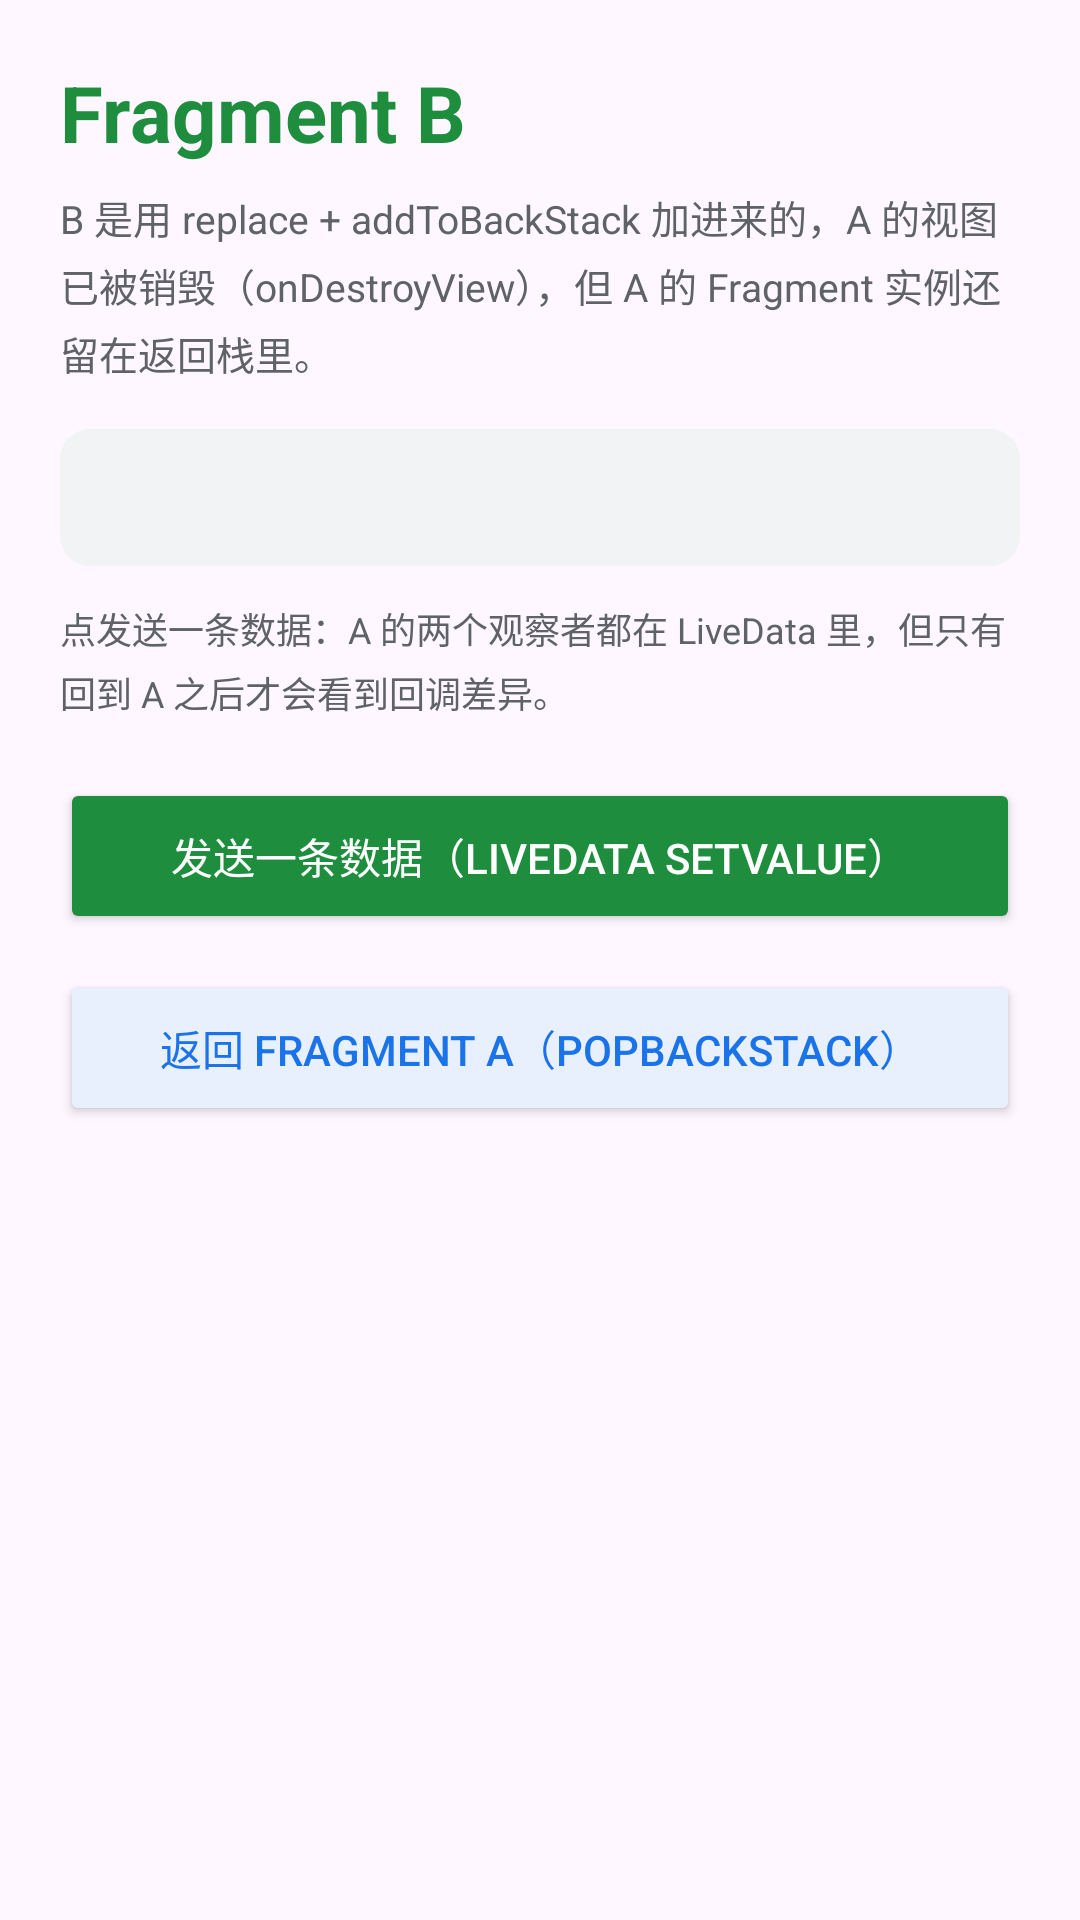

Reconstruct the res/layout file that produces this screen, plus the resources it refers to.
<!-- AndroidManifest.xml: application theme Theme.BackStackLifecycle -->
<!-- res/layout/fragment_b.xml -->
<?xml version="1.0" encoding="utf-8"?>
<ScrollView xmlns:android="http://schemas.android.com/apk/res/android"
    android:layout_width="match_parent"
    android:layout_height="match_parent"
    android:fillViewport="true"
    android:scrollbars="none">

    <LinearLayout
        android:layout_width="match_parent"
        android:layout_height="wrap_content"
        android:orientation="vertical"
        android:padding="20dp">

        <TextView
            android:layout_width="wrap_content"
            android:layout_height="wrap_content"
            android:text="@string/fragment_b_title"
            android:textColor="@color/color_b"
            android:textSize="26sp"
            android:textStyle="bold" />

        <TextView
            android:layout_width="match_parent"
            android:layout_height="wrap_content"
            android:layout_marginTop="8dp"
            android:lineSpacingExtra="4dp"
            android:text="@string/fragment_b_desc"
            android:textColor="@color/text_secondary"
            android:textSize="13sp" />

        <TextView
            android:id="@+id/tvPostCount"
            android:layout_width="match_parent"
            android:layout_height="wrap_content"
            android:layout_marginTop="16dp"
            android:background="@drawable/bg_info_box"
            android:fontFamily="monospace"
            android:padding="14dp"
            android:textColor="@color/text_primary"
            android:textSize="13sp" />

        <TextView
            android:layout_width="match_parent"
            android:layout_height="wrap_content"
            android:layout_marginTop="12dp"
            android:lineSpacingExtra="4dp"
            android:text="@string/fragment_b_tip"
            android:textColor="@color/text_secondary"
            android:textSize="12sp" />

        <Button
            android:id="@+id/btnPost"
            android:layout_width="match_parent"
            android:layout_height="52dp"
            android:layout_marginTop="20dp"
            android:backgroundTint="@color/color_b"
            android:text="@string/btn_post"
            android:textColor="@color/text_on_brand"
            android:textSize="14sp" />

        <Button
            android:id="@+id/btnBackToA"
            android:layout_width="match_parent"
            android:layout_height="52dp"
            android:layout_marginTop="12dp"
            android:backgroundTint="@color/secondary_button_bg"
            android:text="@string/btn_back"
            android:textColor="@color/brand_blue"
            android:textSize="14sp" />
    </LinearLayout>
</ScrollView>
<!-- resources referenced by this layout -->
<resources>
  <color name="brand_blue">#1A73E8</color>
  <color name="color_b">#1E8E3E</color>
  <color name="secondary_button_bg">#E8F0FE</color>
  <color name="text_on_brand">#FFFFFF</color>
  <color name="text_primary">#1F2328</color>
  <color name="text_secondary">#5F6368</color>
  <!-- drawable bg_info_box (drawable) -->
  <?xml version="1.0" encoding="utf-8"?>
  <shape xmlns:android="http://schemas.android.com/apk/res/android"
      android:shape="rectangle">
      <solid android:color="@color/info_background" />
      <corners android:radius="10dp" />
  </shape>
  <string name="btn_back">返回 Fragment A（popBackStack）</string>
  <string name="btn_post">发送一条数据（LiveData setValue）</string>
  <string name="fragment_b_desc">B 是用 replace + addToBackStack 加进来的，A 的视图已被销毁（onDestroyView），但 A 的 Fragment 实例还留在返回栈里。</string>
  <string name="fragment_b_tip">点"发送一条数据"：A 的两个观察者都在 LiveData 里，但只有回到 A 之后才会看到回调差异。</string>
  <string name="fragment_b_title">Fragment B</string>
  <style name="Theme.BackStackLifecycle" parent="Theme.Material3.Light.NoActionBar">
          <item name="colorPrimary">@color/brand_blue</item>
          <item name="colorOnPrimary">@color/text_on_brand</item>
          <item name="colorSurface">@color/card_background</item>
          <item name="android:statusBarColor">@color/page_background</item>
          <item name="android:windowLightStatusBar">true</item>
      </style>
  <color name="info_background">#F1F3F4</color>
  <color name="card_background">#FFFFFF</color>
  <color name="page_background">#F3F4F6</color>
</resources>
